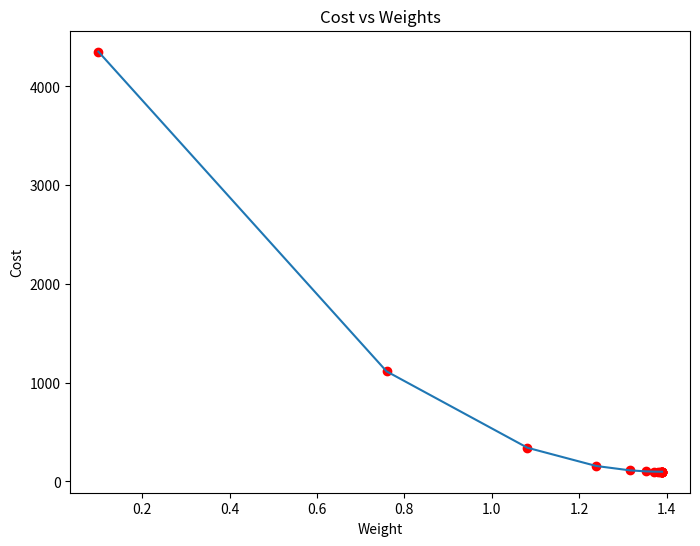
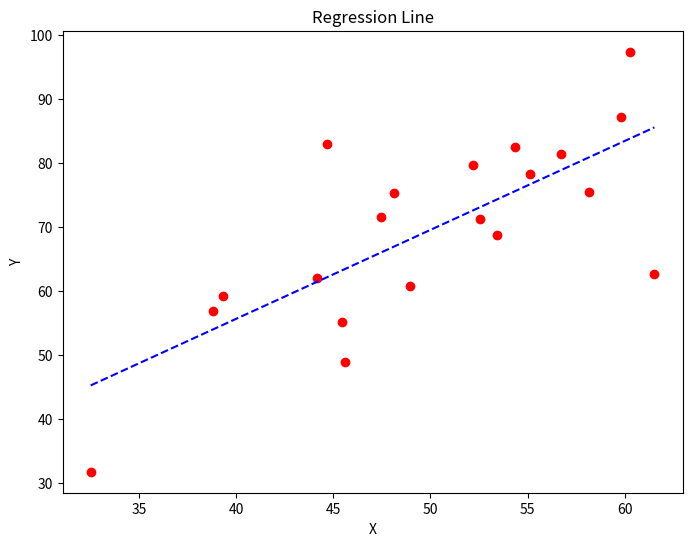

These charts were generated, in order, by the following Python code:
import numpy as np
import matplotlib.pyplot as plt

def mean_squared_error(y_true, y_predicted):
    # Calculating the loss or cost
    cost = np.sum((y_true - y_predicted) ** 2) / len(y_true)
    return cost

# Gradient Descent Function
def gradient_descent(x, y, iterations=1000, learning_rate=0.0001, stopping_threshold=1e-6):
    # Initializing weight, bias, learning rate and iterations
    current_weight = 0.1
    current_bias = 0.01
    n = float(len(x))
    
    costs = []
    weights = []
    previous_cost = None
    
    # Estimation of optimal parameters
    for i in range(iterations):
        # Making predictions
        y_predicted = (current_weight * x) + current_bias
        
        # Calculating the current cost
        current_cost = mean_squared_error(y, y_predicted)

        # If the change in cost is less than or equal to stopping_threshold we stop the gradient descent
        if previous_cost and abs(previous_cost - current_cost) <= stopping_threshold:
            break
        
        previous_cost = current_cost

        costs.append(current_cost)
        weights.append(current_weight)
        
        # Calculating the gradients
        weight_derivative = -(2/n) * sum(x * (y - y_predicted))
        bias_derivative = -(2/n) * sum(y - y_predicted)
        
        # Updating weights and bias
        current_weight = current_weight - (learning_rate * weight_derivative)
        current_bias = current_bias - (learning_rate * bias_derivative)
        
        # Printing the parameters for each 1000th iteration
        if i % 100 == 0:  # Printing every 100 iterations for brevity
            print(f"Iteration {i+1}: Cost {current_cost}, Weight {current_weight}, Bias {current_bias}")
    
    # Visualizing the weights and cost at for all iterations
    plt.figure(figsize=(8, 6))
    plt.plot(weights, costs)
    plt.scatter(weights, costs, marker='o', color='red')
    plt.title("Cost vs Weights")
    plt.ylabel("Cost")
    plt.xlabel("Weight")
    plt.show()
    
    return current_weight, current_bias

def main():
    # Data
    X = np.array([32.50234527, 53.42680403, 61.53035803, 47.47563963, 59.81320787,
           55.14218841, 52.21179669, 39.29956669, 48.10504169, 52.55001444,
           45.41973014, 54.35163488, 44.1640495 , 58.16847072, 56.72720806,
           48.95588857, 44.68719623, 60.29732685, 45.61864377, 38.81681754])
    Y = np.array([31.70700585, 68.77759598, 62.5623823 , 71.54663223, 87.23092513,
           78.21151827, 79.64197305, 59.17148932, 75.3312423 , 71.30087989,
           55.16567715, 82.47884676, 62.00892325, 75.39287043, 81.43619216,
           60.72360244, 82.89250373, 97.37989686, 48.84715332, 56.87721319])

    # Estimating weight and bias using gradient descent
    estimated_weight, estimated_bias = gradient_descent(X, Y, iterations=2000)
    print(f"Estimated Weight: {estimated_weight}\nEstimated Bias: {estimated_bias}")

    # Making predictions using estimated parameters
    Y_pred = estimated_weight * X + estimated_bias

    # Plotting the regression line
    plt.figure(figsize=(8, 6))
    plt.scatter(X, Y, marker='o', color='red')
    plt.plot([min(X), max(X)], [min(Y_pred), max(Y_pred)], color='blue', linestyle='dashed')
    plt.xlabel("X")
    plt.ylabel("Y")
    plt.title("Regression Line")
    plt.show()

if __name__ == "__main__":
    main()
